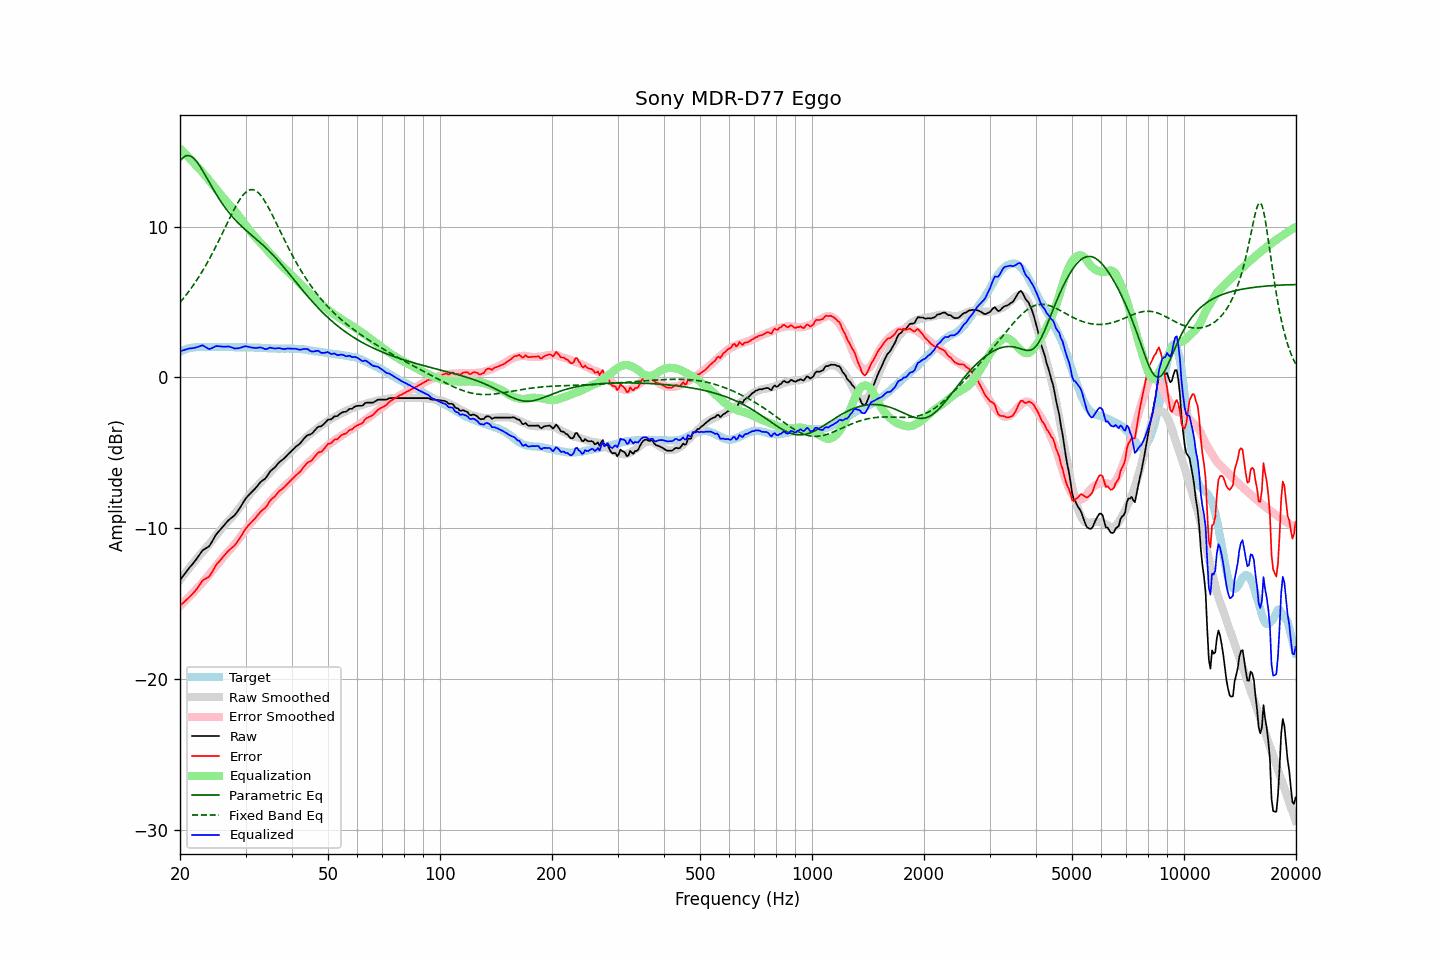

The table this chart was drawn from, first rows:
frequency, raw, error, smoothed, error_smoothed, equalization, parametric_eq, fixed_band_eq, equalized_raw, equalized_smoothed, target
20.00, -13.43, -15.14, -13.43, -15.16, 15.16, 14.34, 4.97, 1.73, 1.73, 1.70
20.20, -13.29, -15.04, -13.29, -15.06, 15.06, 14.48, 5.10, 1.77, 1.77, 1.75
20.40, -13.15, -14.95, -13.15, -14.95, 14.95, 14.58, 5.23, 1.80, 1.80, 1.80
20.61, -13.02, -14.85, -13.01, -14.85, 14.85, 14.66, 5.36, 1.83, 1.84, 1.83
20.81, -12.87, -14.75, -12.87, -14.74, 14.74, 14.70, 5.49, 1.87, 1.87, 1.88
21.02, -12.73, -14.65, -12.74, -14.63, 14.63, 14.72, 5.63, 1.90, 1.89, 1.92
21.23, -12.60, -14.54, -12.60, -14.52, 14.52, 14.70, 5.78, 1.92, 1.92, 1.94
21.44, -12.48, -14.44, -12.47, -14.41, 14.41, 14.65, 5.92, 1.93, 1.94, 1.96
21.66, -12.35, -14.33, -12.34, -14.30, 14.30, 14.58, 6.07, 1.94, 1.96, 1.98
21.87, -12.22, -14.21, -12.20, -14.18, 14.18, 14.48, 6.23, 1.96, 1.98, 1.99
22.09, -12.08, -14.09, -12.07, -14.07, 14.07, 14.36, 6.39, 1.99, 1.99, 2.01
22.31, -11.93, -13.95, -11.95, -13.95, 13.95, 14.22, 6.55, 2.02, 2.01, 2.02
22.54, -11.78, -13.80, -11.83, -13.84, 13.84, 14.07, 6.72, 2.05, 2.01, 2.02
22.76, -11.62, -13.64, -11.71, -13.72, 13.72, 13.90, 6.89, 2.10, 2.02, 2.02
22.99, -11.47, -13.48, -11.58, -13.60, 13.60, 13.73, 7.06, 2.13, 2.02, 2.00
23.22, -11.40, -13.41, -11.46, -13.48, 13.48, 13.54, 7.24, 2.07, 2.02, 2.00
23.45, -11.34, -13.35, -11.33, -13.35, 13.35, 13.36, 7.42, 2.01, 2.02, 2.00
23.69, -11.27, -13.29, -11.20, -13.22, 13.22, 13.17, 7.61, 1.95, 2.02, 2.01
23.92, -11.21, -13.22, -11.07, -13.09, 13.09, 12.98, 7.80, 1.88, 2.02, 2.01
24.16, -11.06, -13.08, -10.95, -12.96, 12.96, 12.79, 8.00, 1.90, 2.02, 2.02
24.40, -10.88, -12.91, -10.81, -12.83, 12.83, 12.60, 8.20, 1.95, 2.02, 2.03
24.65, -10.69, -12.71, -10.68, -12.70, 12.70, 12.42, 8.41, 2.00, 2.02, 2.02
24.89, -10.50, -12.52, -10.55, -12.56, 12.56, 12.24, 8.61, 2.06, 2.02, 2.02
25.14, -10.35, -12.37, -10.41, -12.43, 12.43, 12.07, 8.82, 2.08, 2.02, 2.02
25.39, -10.23, -12.26, -10.28, -12.30, 12.30, 11.90, 9.04, 2.07, 2.02, 2.03
25.65, -10.11, -12.14, -10.14, -12.17, 12.17, 11.73, 9.26, 2.05, 2.02, 2.03
25.91, -9.98, -12.00, -10.01, -12.03, 12.03, 11.57, 9.47, 2.05, 2.02, 2.01
26.16, -9.86, -11.87, -9.88, -11.90, 11.90, 11.42, 9.70, 2.04, 2.02, 2.01
26.43, -9.73, -11.75, -9.76, -11.77, 11.77, 11.27, 9.92, 2.04, 2.02, 2.01
26.69, -9.61, -11.62, -9.64, -11.65, 11.65, 11.13, 10.14, 2.04, 2.01, 2.01
26.96, -9.48, -11.50, -9.53, -11.54, 11.54, 10.99, 10.36, 2.06, 2.01, 2.02
27.23, -9.39, -11.41, -9.42, -11.43, 11.43, 10.86, 10.58, 2.03, 2.01, 2.02
27.50, -9.31, -11.33, -9.30, -11.31, 11.31, 10.73, 10.80, 2.00, 2.01, 2.02
27.77, -9.23, -11.24, -9.18, -11.19, 11.19, 10.61, 11.01, 1.96, 2.01, 2.00
28.05, -9.14, -11.14, -9.06, -11.06, 11.06, 10.49, 11.21, 1.92, 2.00, 2.00
28.33, -9.00, -10.99, -8.92, -10.92, 10.92, 10.37, 11.41, 1.92, 2.00, 1.99
28.62, -8.85, -10.84, -8.79, -10.79, 10.79, 10.26, 11.59, 1.93, 2.00, 1.99
28.90, -8.70, -10.70, -8.65, -10.65, 10.65, 10.16, 11.76, 1.95, 2.00, 2.00
29.19, -8.53, -10.52, -8.52, -10.51, 10.51, 10.06, 11.92, 1.98, 2.00, 1.99
29.48, -8.35, -10.36, -8.38, -10.37, 10.37, 9.96, 12.06, 2.02, 1.99, 2.00
29.78, -8.17, -10.17, -8.24, -10.23, 10.23, 9.86, 12.19, 2.05, 1.99, 1.99
30.08, -8.02, -10.02, -8.09, -10.08, 10.08, 9.76, 12.29, 2.07, 1.99, 2.00
30.38, -7.89, -9.88, -7.95, -9.93, 9.93, 9.67, 12.37, 2.04, 1.99, 1.99
30.68, -7.77, -9.76, -7.81, -9.79, 9.79, 9.58, 12.42, 2.02, 1.99, 1.99
30.99, -7.66, -9.65, -7.67, -9.66, 9.66, 9.49, 12.45, 2.00, 1.98, 1.98
31.30, -7.55, -9.54, -7.55, -9.53, 9.53, 9.39, 12.46, 1.98, 1.98, 1.98
31.61, -7.44, -9.42, -7.43, -9.41, 9.41, 9.30, 12.43, 1.97, 1.98, 1.98
31.93, -7.34, -9.32, -7.32, -9.29, 9.29, 9.21, 12.39, 1.95, 1.97, 1.98
32.24, -7.21, -9.17, -7.20, -9.17, 9.17, 9.12, 12.32, 1.96, 1.97, 1.96
32.57, -7.08, -9.05, -7.09, -9.06, 9.06, 9.03, 12.22, 1.97, 1.97, 1.97
32.89, -6.95, -8.92, -6.98, -8.94, 8.94, 8.93, 12.10, 1.99, 1.96, 1.97
33.22, -6.86, -8.82, -6.87, -8.83, 8.83, 8.84, 11.97, 1.97, 1.96, 1.95
33.55, -6.79, -8.74, -6.76, -8.71, 8.71, 8.74, 11.82, 1.92, 1.95, 1.95
33.89, -6.71, -8.65, -6.64, -8.59, 8.59, 8.64, 11.65, 1.87, 1.94, 1.94
34.23, -6.58, -8.53, -6.52, -8.46, 8.46, 8.54, 11.47, 1.88, 1.94, 1.95
34.57, -6.41, -8.34, -6.41, -8.34, 8.34, 8.43, 11.27, 1.93, 1.93, 1.93
34.92, -6.24, -8.17, -6.29, -8.22, 8.22, 8.33, 11.07, 1.98, 1.93, 1.93
35.27, -6.14, -8.07, -6.18, -8.11, 8.11, 8.22, 10.86, 1.96, 1.93, 1.92
35.62, -6.05, -7.97, -6.07, -7.99, 7.99, 8.11, 10.65, 1.94, 1.92, 1.92
35.97, -5.97, -7.89, -5.96, -7.88, 7.88, 7.99, 10.43, 1.91, 1.92, 1.92
... 635 more rows
